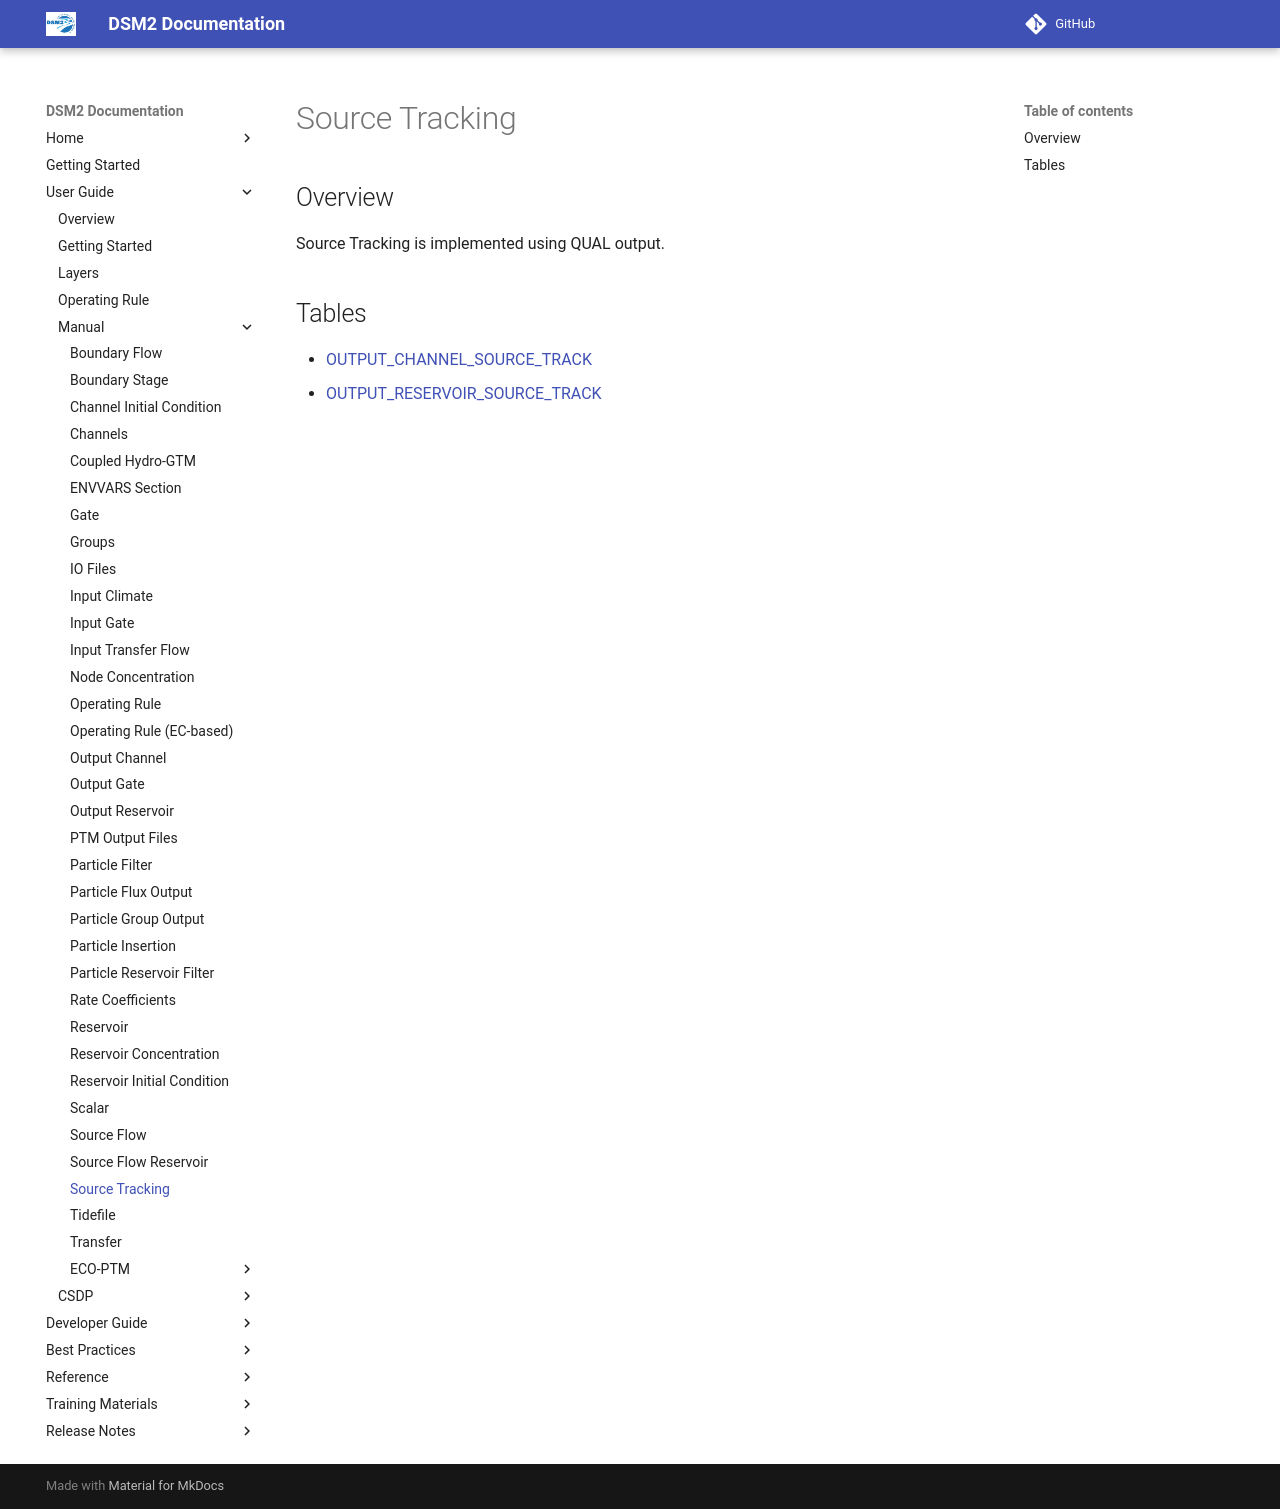

repository: CADWRDeltaModeling/dsm2 · page: manual/reference/Source_Tracking/index.html · generator: mkdocs

# Source Tracking

## Overview

Source Tracking is implemented using QUAL output.

## Tables

- [OUTPUT_CHANNEL_SOURCE_TRACK](Output_Channel.md#output_channel_source_track)
- [OUTPUT_RESERVOIR_SOURCE_TRACK](Output_Reservoir.md#output_reservoir_source_track)
